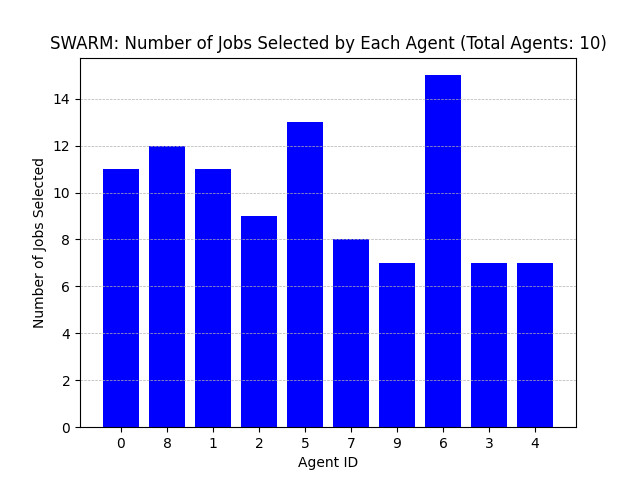

The file beside this chart, header and first rows:
Agent ID, Number of Jobs Selected
0, 11
8, 12
1, 11
2, 9
5, 13
7, 8
9, 7
6, 15
3, 7
4, 7
